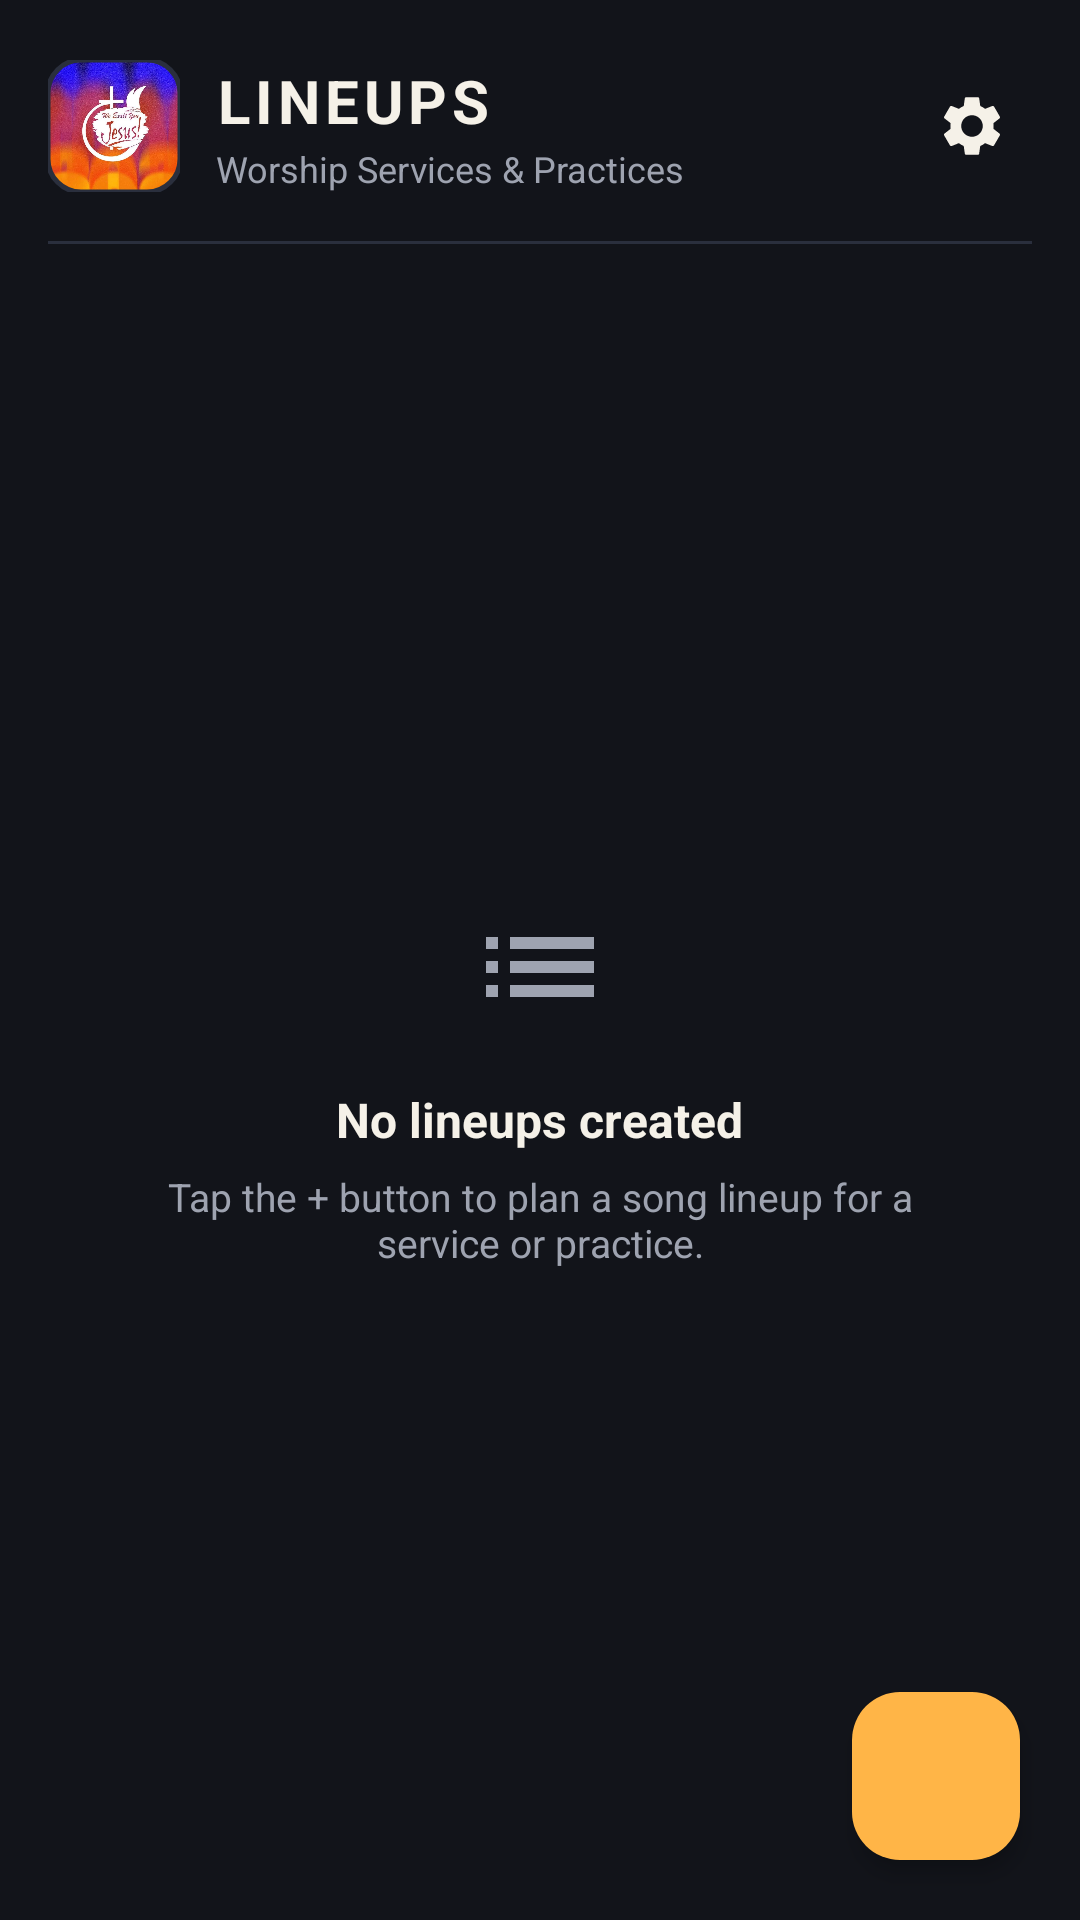

Layout XML and referenced resources for this Android screen:
<!-- AndroidManifest.xml: application theme Theme.COGChords -->
<!-- res/layout/fragment_lineups.xml -->
<?xml version="1.0" encoding="utf-8"?>
<androidx.coordinatorlayout.widget.CoordinatorLayout xmlns:android="http://schemas.android.com/apk/res/android"
    xmlns:app="http://schemas.android.com/apk/res-auto"
    xmlns:tools="http://schemas.android.com/tools"
    android:layout_width="match_parent"
    android:layout_height="match_parent"
    android:background="?android:attr/windowBackground">

    <LinearLayout
        android:layout_width="match_parent"
        android:layout_height="match_parent"
        android:orientation="vertical"
        android:paddingHorizontal="16dp"
        android:paddingTop="20dp">

        
        <LinearLayout
            android:layout_width="match_parent"
            android:layout_height="wrap_content"
            android:gravity="center_vertical"
            android:orientation="horizontal">

            
            <com.google.android.material.imageview.ShapeableImageView
                android:id="@+id/iv_header_logo"
                android:layout_width="44dp"
                android:layout_height="44dp"
                android:layout_marginEnd="12dp"
                android:clickable="true"
                android:contentDescription="COGChords Logo"
                android:focusable="true"
                android:foreground="?android:attr/selectableItemBackgroundBorderless"
                android:scaleType="centerCrop"
                android:src="@drawable/app_logo"
                app:shapeAppearanceOverlay="@style/ShapeAppearance.COGChords.RoundedSquare"
                app:strokeColor="?attr/colorOutline"
                app:strokeWidth="1.5dp" />

            <LinearLayout
                android:layout_width="0dp"
                android:layout_height="wrap_content"
                android:layout_weight="1"
                android:orientation="vertical">

                <TextView
                    android:id="@+id/tv_header_title"
                    android:layout_width="wrap_content"
                    android:layout_height="wrap_content"
                    android:letterSpacing="0.08"
                    android:text="LINEUPS"
                    android:textColor="?attr/colorOnSurface"
                    android:textSize="20sp"
                    android:textStyle="bold" />

                <TextView
                    android:id="@+id/tv_header_subtitle"
                    android:layout_width="wrap_content"
                    android:layout_height="wrap_content"
                    android:layout_marginTop="1dp"
                    android:text="Worship Services &amp; Practices"
                    android:textColor="?attr/colorOnSurfaceVariant"
                    android:textSize="12sp" />
            </LinearLayout>

            
            <ImageView
                android:id="@+id/btn_settings"
                android:layout_width="40dp"
                android:layout_height="40dp"
                android:background="?android:attr/selectableItemBackgroundBorderless"
                android:contentDescription="Settings"
                android:padding="8dp"
                android:src="@drawable/ic_settings"
                app:tint="?attr/colorOnSurface" />

        </LinearLayout>

        
        <View
            android:layout_width="match_parent"
            android:layout_height="1dp"
            android:layout_marginTop="16dp"
            android:background="?attr/colorOutline" />

        
        <FrameLayout
            android:layout_width="match_parent"
            android:layout_height="0dp"
            android:layout_weight="1">

            
            <androidx.recyclerview.widget.RecyclerView
                android:id="@+id/rv_lineups"
                android:layout_width="match_parent"
                android:layout_height="match_parent"
                android:clipToPadding="false"
                android:paddingVertical="8dp" />

            
            <LinearLayout
                android:id="@+id/layout_empty_state_lineups"
                android:layout_width="match_parent"
                android:layout_height="match_parent"
                android:gravity="center"
                android:orientation="vertical"
                android:padding="32dp">

                <ImageView
                    android:layout_width="48dp"
                    android:layout_height="48dp"
                    android:contentDescription="No Lineups"
                    android:src="@drawable/ic_lineup"
                    app:tint="?attr/colorOnSurfaceVariant" />

                <TextView
                    android:layout_width="wrap_content"
                    android:layout_height="wrap_content"
                    android:layout_marginTop="16dp"
                    android:text="No lineups created"
                    android:textColor="?attr/colorOnSurface"
                    android:textSize="16sp"
                    android:textStyle="bold" />

                <TextView
                    android:layout_width="wrap_content"
                    android:layout_height="wrap_content"
                    android:layout_marginTop="6dp"
                    android:gravity="center"
                    android:text="Tap the + button to plan a song lineup for a service or practice."
                    android:textColor="?attr/colorOnSurfaceVariant"
                    android:textSize="13sp" />
            </LinearLayout>

        </FrameLayout>

    </LinearLayout>

    
    <com.google.android.material.floatingactionbutton.FloatingActionButton
        android:id="@+id/fab_add_lineup"
        android:layout_width="wrap_content"
        android:layout_height="wrap_content"
        android:layout_gravity="bottom|end"
        android:layout_margin="20dp"
        android:contentDescription="Add Lineup"
        android:src="@drawable/ic_add"
        app:backgroundTint="?attr/colorPrimary"
        app:elevation="4dp"
        app:tint="?attr/colorOnPrimary" />

</androidx.coordinatorlayout.widget.CoordinatorLayout>
<!-- resources referenced by this layout -->
<resources>
  <!-- drawable ic_lineup (drawable) -->
  <vector xmlns:android="http://schemas.android.com/apk/res/android"
      android:width="24dp"
      android:height="24dp"
      android:viewportWidth="24"
      android:viewportHeight="24">
    <path
        android:fillColor="@android:color/white"
        android:pathData="M3,13h2v-2H3v2zm0,4h2v-2H3v2zm0,-8h2V7H3v2zm4,4h14v-2H7v2zm0,4h14v-2H7v2zM7,7v2h14V7H7z"/>
  </vector>
  <!-- drawable ic_settings (drawable) -->
  <vector xmlns:android="http://schemas.android.com/apk/res/android"
      android:width="24dp"
      android:height="24dp"
      android:viewportWidth="24"
      android:viewportHeight="24">
      <path
          android:fillColor="?attr/colorOnSurface"
          android:pathData="M19.14,12.94c0.04,-0.3 0.06,-0.61 0.06,-0.94 0,-0.32 -0.02,-0.64 -0.07,-0.94l2.03,-1.58c0.18,-0.14 0.23,-0.41 0.12,-0.61l-1.92,-3.32c-0.12,-0.22 -0.37,-0.29 -0.59,-0.22l-2.39,0.96c-0.5,-0.38 -1.03,-0.7 -1.62,-0.94l-0.36,-2.54c-0.04,-0.24 -0.24,-0.41 -0.48,-0.41h-3.84c-0.24,0 -0.43,0.17 -0.47,0.41l-0.36,2.54c-0.59,0.24 -1.13,0.57 -1.62,0.94l-2.39,-0.96c-0.22,-0.08 -0.47,0 -0.59,0.22L2.74,8.87c-0.12,0.21 -0.08,0.47 0.12,0.61l2.03,1.58c-0.05,0.3 -0.09,0.63 -0.09,0.94s0.02,0.64 0.07,0.94l-2.03,1.58c-0.18,0.14 -0.23,0.41 -0.12,0.61l1.92,3.32c0.12,0.22 0.37,0.29 0.59,0.22l2.39,-0.96c0.5,0.38 1.03,0.7 1.62,0.94l0.36,2.54c0.05,0.24 0.24,0.41 0.48,0.41h3.84c0.24,0 0.44,-0.17 0.47,-0.41l0.36,-2.54c0.59,-0.24 1.13,-0.56 1.62,-0.94l2.39,0.96c0.22,0.08 0.47,0 0.59,-0.22l1.92,-3.32c0.12,-0.22 0.07,-0.47 -0.12,-0.61l-2.01,-1.58zM12,15.6c-1.98,0 -3.6,-1.62 -3.6,-3.6s1.62,-3.6 3.6,-3.6 3.6,1.62 3.6,3.6 -1.62,3.6 -3.6,3.6z" />
  </vector>
  <style name="ShapeAppearance.COGChords.RoundedSquare" parent="">
          <item name="cornerFamily">rounded</item>
          <item name="cornerSize">25%</item>
      </style>
  <style name="Theme.COGChords" parent="Theme.COGChords.DarkStage" />
  <color name="dark_stage_bg">#FF12141A</color>
  <color name="dark_stage_surface">#FF1C1F28</color>
  <color name="dark_stage_badge_bg">#FF252A36</color>
  <color name="dark_stage_accent">#FFFFB547</color>
  <color name="dark_stage_secondary">#FF5B8DEF</color>
  <color name="white">#FFFFFFFF</color>
  <color name="dark_stage_text">#FFF5F1E8</color>
  <color name="dark_stage_text_secondary">#FF9EA3B0</color>
  <color name="dark_stage_divider">#FF2A2F3D</color>
  <color name="dark_stage_text_muted">#FF6C7280</color>
</resources>
